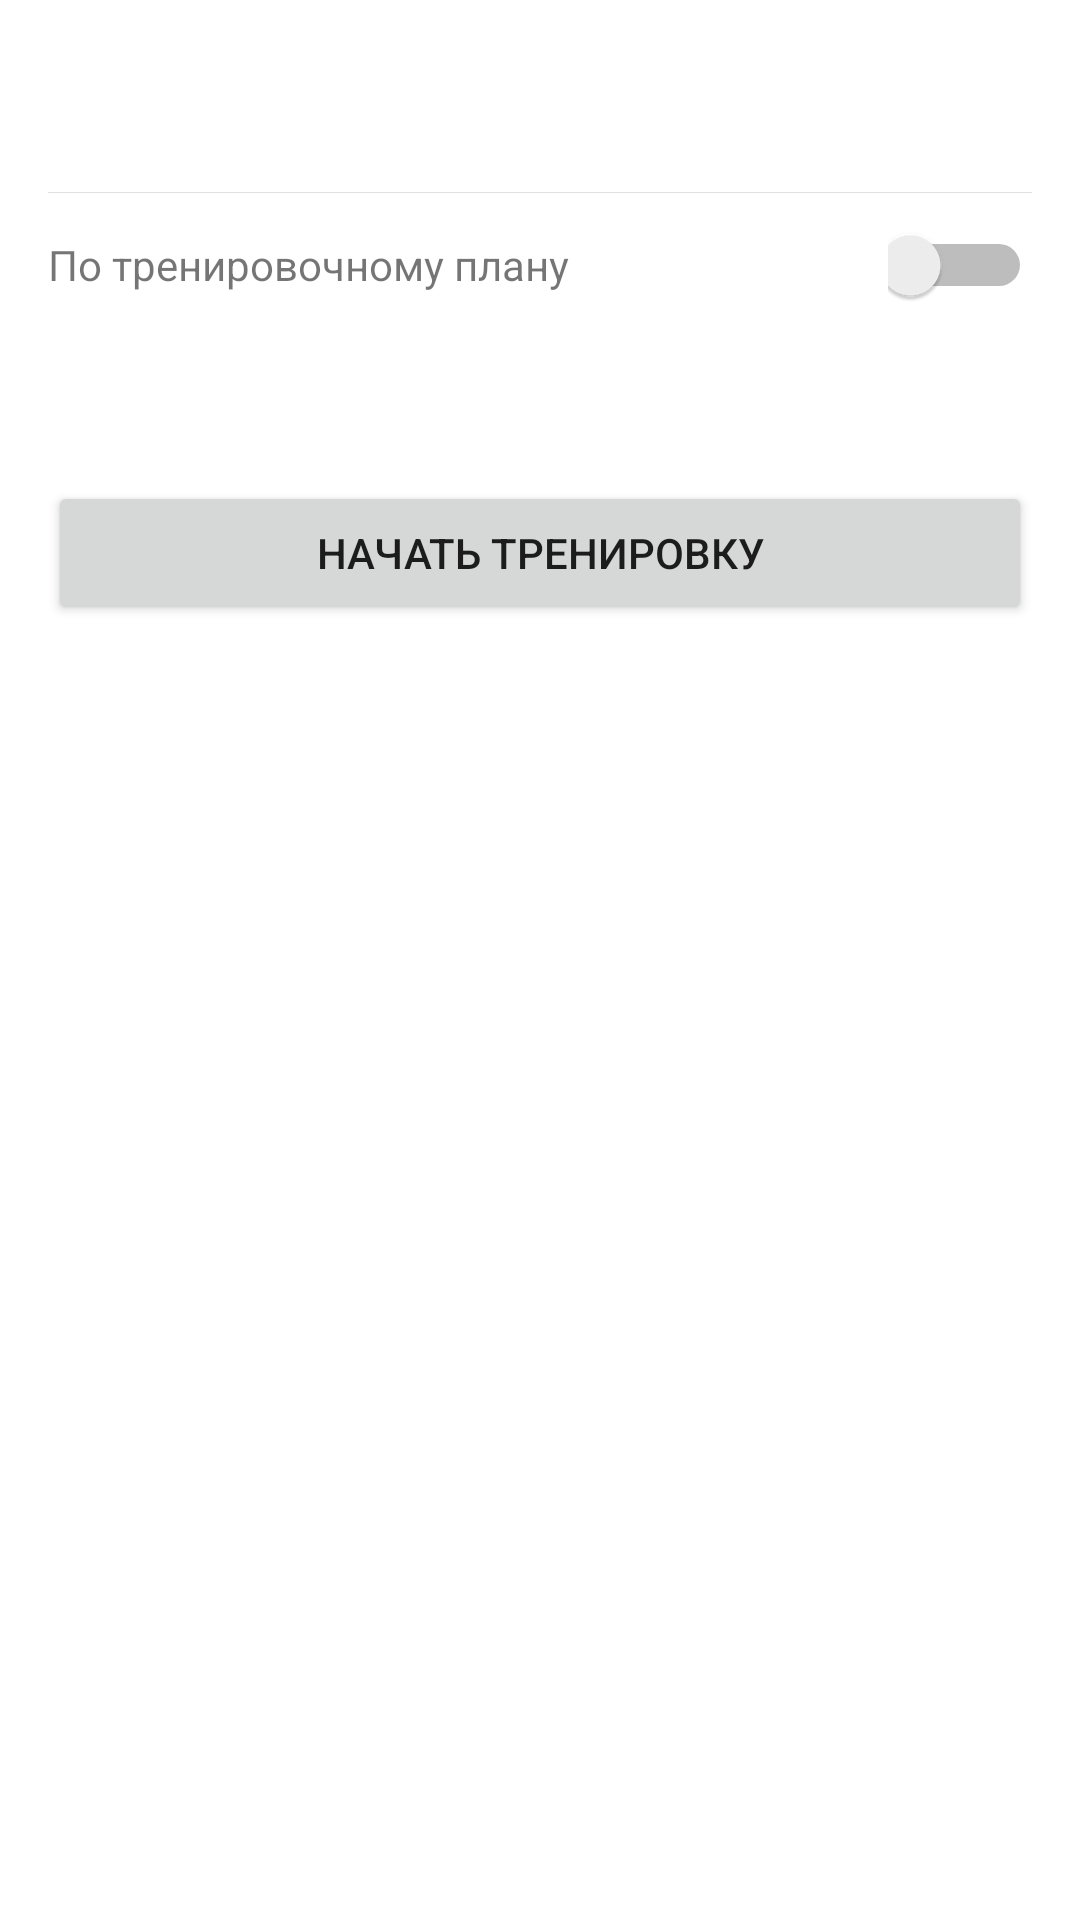

Here is an Android app screen rendered from its layout file. Give the layout XML and the strings, colors and styles it references.
<!-- AndroidManifest.xml: application theme AppThemeLight -->
<!-- res/layout/dialog_create_training.xml -->
<?xml version="1.0" encoding="utf-8"?>
<layout xmlns:android="http://schemas.android.com/apk/res/android"
    xmlns:app="http://schemas.android.com/apk/res-auto"
    xmlns:tools="http://schemas.android.com/tools">

    <data>

        <import type="org.threeten.bp.format.DateTimeFormatter" />

        <import type="com.iakull.fithelper.binding.Converter" />

        <variable
            name="vm"
            type="com.iakull.fithelper.ui.home.trainings.create_training.CreateTrainingViewModel" />
    </data>

    <LinearLayout
        android:layout_width="match_parent"
        android:layout_height="match_parent"
        android:orientation="vertical"
        android:padding="@dimen/frame_padding">

        <LinearLayout
            android:layout_width="match_parent"
            android:layout_height="wrap_content">

            <TextView
                android:id="@+id/date_tv"
                android:layout_width="0dp"
                android:layout_height="@dimen/icon_button_size"
                android:layout_weight="1"
                android:gravity="center_vertical"
                android:text="@{vm.dateTime.format(DateTimeFormatter.ofPattern(`dd MMMM yyyy`))}"
                tools:text="Сегодня" />

        </LinearLayout>

        <View style="@style/VerticalDivider" />

        <LinearLayout
            android:layout_width="match_parent"
            android:layout_height="wrap_content">

            <TextView
                android:layout_width="0dp"
                android:layout_height="wrap_content"
                android:layout_weight="1"
                android:gravity="center_vertical"
                android:text="@string/training_program" />

            <Switch
                android:layout_width="@dimen/icon_button_size"
                android:layout_height="@dimen/icon_button_size"
                android:checked="@={Converter.unbox(vm.byProgram)}" />

        </LinearLayout>

        <TextView
            android:id="@+id/programLayout"
            android:layout_width="match_parent"
            android:layout_height="@dimen/icon_button_size"
            android:gravity="center_vertical"
            android:text="@{vm.programDay != null ? vm.program.name +`: `+ vm.programDay.name : @string/choose}"
            app:goneUnless="@{Converter.unbox(vm.byProgram)}"
            tools:text="На массу: День ног" />

        <Button
            android:id="@+id/startTrainingBtn"
            android:layout_width="match_parent"
            android:layout_height="wrap_content"
            android:layout_gravity="center"
            android:text="@string/startTraining"
            app:cornerRadius="16dp" />

    </LinearLayout>

</layout>
<!-- resources referenced by this layout -->
<resources>
  <dimen name="frame_padding">16dp</dimen>
  <dimen name="icon_button_size">48dp</dimen>
  <string name="choose">Выбрать</string>
  <string name="startTraining">Начать тренировку</string>
  <string name="training_program">По тренировочному плану</string>
  <style name="VerticalDivider">
          <item name="android:layout_width">match_parent</item>
          <item name="android:layout_height">1px</item>
          <item name="android:background">?android:attr/listDivider</item>
      </style>
  <style name="AppThemeLight" parent="BaseAppThemeLight" />
  <style name="BaseAppThemeLight" parent="Theme.MaterialComponents.Light.DarkActionBar">
          <item name="android:windowBackground">@color/background</item>
          <item name="colorPrimaryDark">@color/colorPrimaryDark</item>
          <item name="colorPrimary">@color/colorPrimary</item>
          <item name="colorAccent">@color/colorAccent</item>
          <item name="colorControlNormal">@color/black</item>
  
          <item name="bottomSheetDialogTheme">
              @style/ThemeOverlay.BaseAppThemeLight.BottomSheetDialog
          </item>
          <item name="textInputStyle">@style/Widget.BaseAppThemeLight.TextInput</item>
          <item name="floatingActionButtonStyle">
              @style/Widget.BaseAppThemeLight.FloatingActionButton
          </item>
      </style>
  <color name="background">@color/white</color>
  <color name="colorPrimaryDark">@color/clr600</color>
  <color name="colorPrimary">@color/clr600</color>
  <color name="colorAccent">@color/clr600</color>
  <color name="black">#000000</color>
  <style name="ThemeOverlay.BaseAppThemeLight.BottomSheetDialog" parent="Theme.MaterialComponents.Light.BottomSheetDialog">
          <item name="colorPrimaryDark">@color/colorPrimaryDark</item>
          <item name="colorPrimary">@color/colorPrimary</item>
          <item name="colorAccent">@color/colorAccent</item>
          <item name="colorControlNormal">@color/black</item>
  
          
          <item name="android:windowIsFloating">false</item>
          <item name="android:windowSoftInputMode">adjustResize</item>
          
  
          <item name="textInputStyle">@style/Widget.BaseAppThemeLight.TextInput</item>
      </style>
  <style name="Widget.BaseAppThemeLight.TextInput" parent="Widget.MaterialComponents.TextInputLayout.FilledBox">
          <item name="boxBackgroundColor">?android:attr/windowBackground</item>
      </style>
  <style name="Widget.BaseAppThemeLight.FloatingActionButton" parent="Widget.MaterialComponents.FloatingActionButton">
          <item name="backgroundTint">@color/colorAccent</item>
          <item name="tint">@color/white</item>
      </style>
  <color name="white">#ffffff</color>
  <color name="clr600">#4469EB</color>
</resources>
